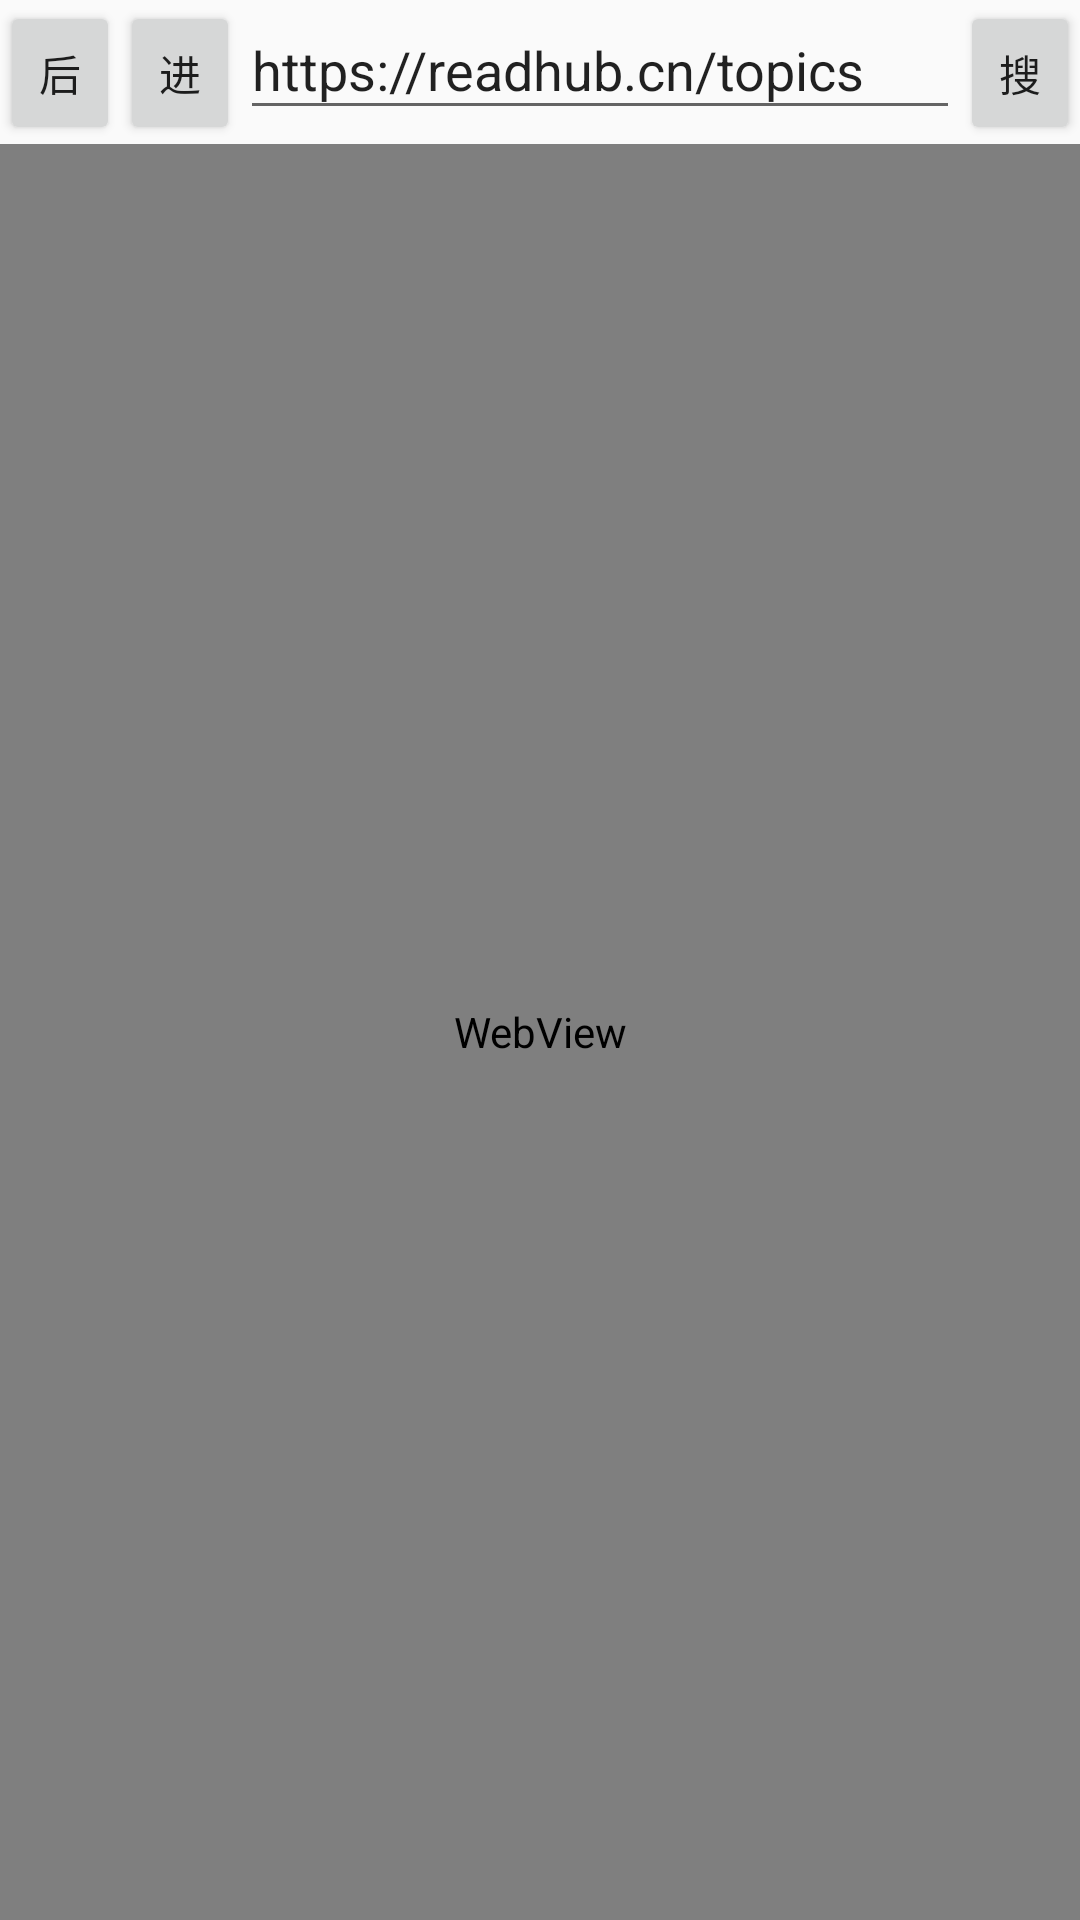

Here is an Android app screen rendered from its layout file. Give the layout XML and the strings, colors and styles it references.
<!-- AndroidManifest.xml: application theme AppTheme -->
<!-- res/layout/activity_test_webview.xml -->
<?xml version="1.0" encoding="utf-8"?>
<LinearLayout xmlns:android="http://schemas.android.com/apk/res/android"
    android:orientation="vertical"
    android:layout_width="match_parent"
    android:layout_height="match_parent">

    <LinearLayout
        android:layout_width="match_parent"
        android:layout_height="wrap_content"
        android:orientation="horizontal">

        <Button
            android:id="@+id/web_left_btn"
            android:layout_width="40dp"
            android:layout_height="wrap_content"
            android:text="后"/>
        <Button
            android:id="@+id/web_right_btn"
            android:layout_width="40dp"
            android:layout_height="wrap_content"
            android:text="进"/>

        <EditText
            android:id="@+id/web_input"
            android:layout_width="0dp"
            android:layout_height="wrap_content"
            android:layout_weight="1"
            android:hint="输入完整网址"
            android:text="https://readhub.cn/topics"/>

        <Button
            android:id="@+id/web_search_btn"
            android:layout_width="40dp"
            android:layout_height="wrap_content"
            android:text="搜"/>

    </LinearLayout>

    <WebView
        android:id="@+id/web_webview"
        android:layout_width="match_parent"
        android:layout_height="0dp"
        android:layout_weight="1">
    </WebView>

</LinearLayout>
<!-- resources referenced by this layout -->
<resources>
  <style name="AppTheme" parent="Theme.AppCompat.Light.DarkActionBar">
          
          <item name="colorPrimary">@color/colorPrimary</item>
          <item name="colorPrimaryDark">@color/colorPrimaryDark</item>
          <item name="colorAccent">@color/colorAccent</item>
      </style>
  <!-- not gathered from this repository: default colours our renderer supplied (Android Studio template values) -->
  <color name="colorPrimary">#FF6200EE</color>
  <color name="colorPrimaryDark">#FF3700B3</color>
  <color name="colorAccent">#FF03DAC5</color>
</resources>
